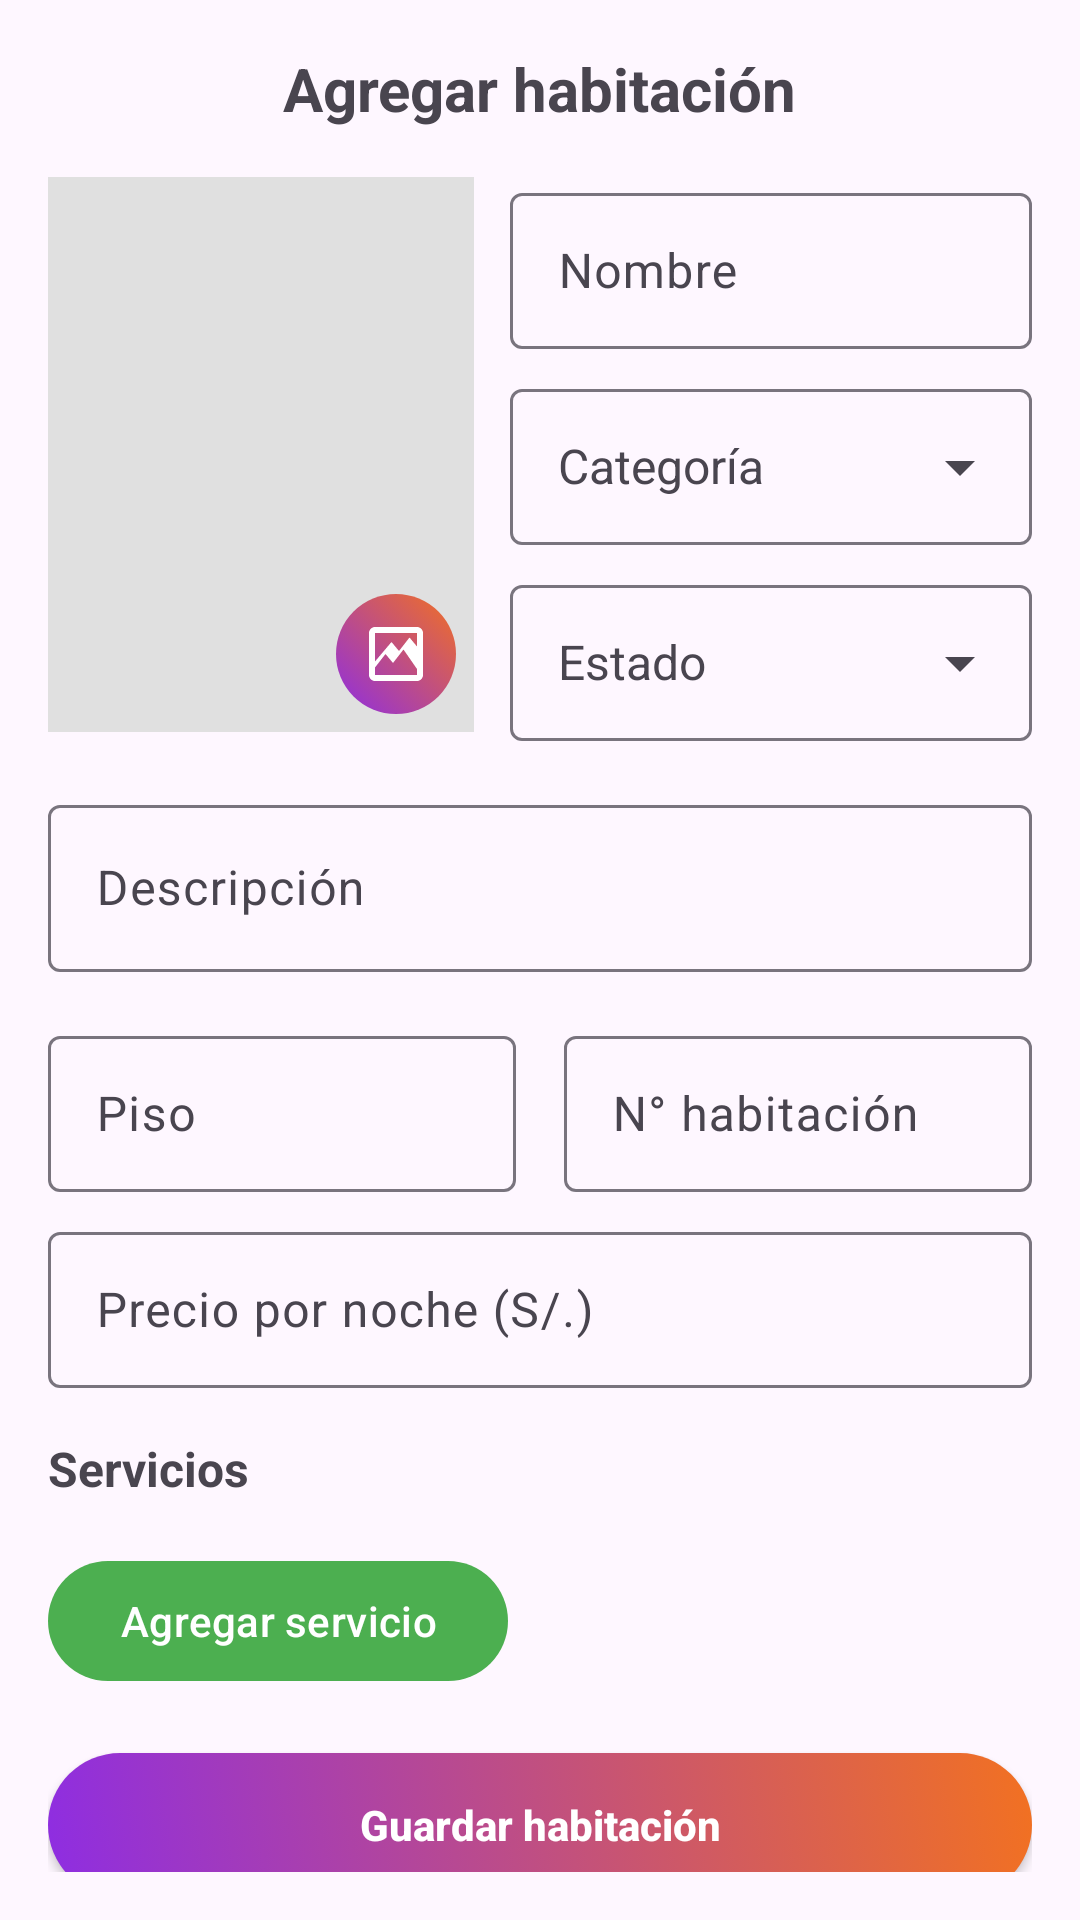

Reconstruct the res/layout file that produces this screen, plus the resources it refers to.
<!-- AndroidManifest.xml: application theme Theme.MyRoomy -->
<!-- res/layout/fragment_admin_habitacion_form.xml -->
<ScrollView xmlns:android="http://schemas.android.com/apk/res/android"
    xmlns:app="http://schemas.android.com/apk/res-auto"
    xmlns:tools="http://schemas.android.com/tools"
    android:layout_width="match_parent"
    android:layout_height="match_parent"
    android:padding="16dp"
    android:fillViewport="true"
    android:fitsSystemWindows="true"
    android:scrollbars="none">
    <LinearLayout
        android:orientation="vertical"
        android:layout_width="match_parent"
        android:layout_height="wrap_content">

        
        <TextView
            android:id="@+id/txtTituloFormulario"
            android:layout_width="wrap_content"
            android:layout_height="wrap_content"
            android:text="Agregar habitación"
            android:textSize="20sp"
            android:textStyle="bold"
            android:layout_gravity="center_horizontal"
            android:layout_marginBottom="16dp" />

        
        <LinearLayout
            android:orientation="horizontal"
            android:layout_width="match_parent"
            android:layout_height="wrap_content">

            
            <FrameLayout
                android:layout_width="0dp"
                android:layout_weight="0.45"
                android:layout_height="wrap_content">

                <ImageView
                    android:id="@+id/previewImagen"
                    android:layout_width="match_parent"
                    android:layout_height="185dp"
                    android:scaleType="centerCrop"
                    android:background="#E0E0E0" />

                <ImageButton
                    android:id="@+id/btnSeleccionarImagen"
                    android:layout_width="40dp"
                    android:layout_height="40dp"
                    android:layout_gravity="bottom|end"
                    android:layout_margin="6dp"
                    android:background="@drawable/button_gradient"
                    android:contentDescription="Seleccionar imagen"
                    android:scaleType="centerInside"
                    android:src="@drawable/ic_image"
                    tools:ignore="TouchTargetSizeCheck" />




            </FrameLayout>

            
            <LinearLayout
                android:orientation="vertical"
                android:layout_width="0dp"
                android:layout_weight="0.55"
                android:layout_height="wrap_content"
                android:layout_marginStart="12dp">

                
                <com.google.android.material.textfield.TextInputLayout
                    android:layout_width="match_parent"
                    android:layout_height="wrap_content"
                    android:hint="Nombre"
                    style="@style/Widget.Material3.TextInputLayout.OutlinedBox"
                    app:boxBackgroundMode="outline"
                    android:layout_marginBottom="8dp">

                    <com.google.android.material.textfield.TextInputEditText
                        android:id="@+id/inputNombre"
                        android:layout_width="match_parent"
                        android:layout_height="52dp" />
                </com.google.android.material.textfield.TextInputLayout>

                
                <com.google.android.material.textfield.TextInputLayout
                    android:layout_width="match_parent"
                    android:layout_height="wrap_content"
                    android:hint="Categoría"
                    style="@style/Widget.Material3.TextInputLayout.OutlinedBox"
                    app:endIconMode="dropdown_menu"
                    app:boxBackgroundMode="outline"
                    android:layout_marginBottom="8dp">

                    <com.google.android.material.textfield.MaterialAutoCompleteTextView
                        android:id="@+id/spinnerCategoria"
                        android:layout_width="match_parent"
                        android:layout_height="52dp"
                        android:autofillHints=""
                        android:gravity="center_vertical"
                        android:importantForAutofill="no"
                        android:inputType="none"
                        android:paddingStart="16dp"
                        android:paddingTop="12dp"
                        android:paddingEnd="16dp"
                        android:paddingBottom="12dp"
                        android:textSize="16sp"
                        tools:ignore="SpeakableTextPresentCheck" />
                </com.google.android.material.textfield.TextInputLayout>

                
                <com.google.android.material.textfield.TextInputLayout
                    android:layout_width="match_parent"
                    android:layout_height="wrap_content"
                    android:hint="Estado"
                    style="@style/Widget.Material3.TextInputLayout.OutlinedBox"
                    app:endIconMode="dropdown_menu"
                    app:boxBackgroundMode="outline">

                    <com.google.android.material.textfield.MaterialAutoCompleteTextView
                        android:id="@+id/spinnerEstado"
                        android:layout_width="match_parent"
                        android:layout_height="52dp"
                        android:autofillHints=""
                        android:gravity="center_vertical"
                        android:importantForAutofill="no"
                        android:inputType="none"
                        android:paddingStart="16dp"
                        android:paddingTop="12dp"
                        android:paddingEnd="16dp"
                        android:paddingBottom="12dp"
                        android:textSize="16sp"
                        tools:ignore="SpeakableTextPresentCheck" />
                </com.google.android.material.textfield.TextInputLayout>

            </LinearLayout>
        </LinearLayout>

        
        <com.google.android.material.textfield.TextInputLayout
            android:layout_width="match_parent"
            android:layout_height="wrap_content"
            android:hint="Descripción"
            android:layout_marginTop="16dp"
            style="@style/Widget.Material3.TextInputLayout.OutlinedBox"
            app:boxBackgroundMode="outline">

            <com.google.android.material.textfield.TextInputEditText
                android:id="@+id/inputDescripcion"
                android:layout_width="match_parent"
                android:layout_height="wrap_content"
                android:minLines="1"
                android:inputType="textMultiLine" />
        </com.google.android.material.textfield.TextInputLayout>
        
        <LinearLayout
            android:orientation="horizontal"
            android:layout_width="match_parent"
            android:layout_height="wrap_content"
            android:layout_marginTop="16dp"
            android:weightSum="2">

            
            <com.google.android.material.textfield.TextInputLayout
                android:layout_width="0dp"
                android:layout_height="wrap_content"
                android:layout_weight="1"
                android:hint="Piso"
                style="@style/Widget.Material3.TextInputLayout.OutlinedBox"
                app:boxBackgroundMode="outline"
                android:layout_marginEnd="8dp">

                <com.google.android.material.textfield.TextInputEditText
                    android:id="@+id/inputPiso"
                    android:layout_width="match_parent"
                    android:layout_height="52dp"
                    android:inputType="number" />
            </com.google.android.material.textfield.TextInputLayout>

            
            <com.google.android.material.textfield.TextInputLayout
                android:layout_width="0dp"
                android:layout_height="wrap_content"
                android:layout_weight="1"
                android:hint="N° habitación"
                style="@style/Widget.Material3.TextInputLayout.OutlinedBox"
                app:boxBackgroundMode="outline"
                android:layout_marginStart="8dp">

                <com.google.android.material.textfield.TextInputEditText
                    android:id="@+id/inputNumeroHabitacion"
                    android:layout_width="match_parent"
                    android:layout_height="52dp"
                    android:inputType="text" />
            </com.google.android.material.textfield.TextInputLayout>
        </LinearLayout>

        
        <com.google.android.material.textfield.TextInputLayout
            android:layout_width="match_parent"
            android:layout_height="wrap_content"
            android:layout_marginTop="8dp"
            android:hint="Precio por noche (S/.)"
            style="@style/Widget.Material3.TextInputLayout.OutlinedBox"
            app:boxBackgroundMode="outline">

            <com.google.android.material.textfield.TextInputEditText
                android:id="@+id/inputPrecio"
                android:layout_width="match_parent"
                android:layout_height="52dp"
                android:inputType="numberDecimal" />
        </com.google.android.material.textfield.TextInputLayout>

        

        <TextView
            android:layout_width="wrap_content"
            android:layout_height="wrap_content"
            android:text="Servicios"
            android:textStyle="bold"
            android:textSize="16sp"
            android:layout_marginTop="16dp" />

        <com.google.android.material.chip.ChipGroup
            android:id="@+id/chipGroupServicios"
            android:layout_width="match_parent"
            android:layout_height="wrap_content"
            android:layout_marginTop="8dp"
            app:singleLine="false"
            app:chipSpacingHorizontal="6dp"
            app:chipSpacingVertical="2dp" />


        <com.google.android.material.button.MaterialButton
            android:id="@+id/btnAgregarServicio"
            android:layout_width="wrap_content"
            android:layout_height="wrap_content"
            android:text="Agregar servicio"
            app:icon="@drawable/ic_add"
            app:backgroundTint="@color/colorPrecio"
            app:iconGravity="textStart"
            android:layout_marginTop="8dp" />


        
        <androidx.appcompat.widget.AppCompatButton
            android:id="@+id/btnGuardarHabitacion"
            android:layout_width="match_parent"
            android:layout_height="wrap_content"
            android:text="Guardar habitación"
            android:textAllCaps="false"
            android:background="@drawable/button_gradient"
            android:textStyle="bold"
            android:icon="@drawable/ic_save"
            app:iconPadding="8dp"
            android:textColor="@android:color/white"
            android:layout_marginTop="20dp" />
    </LinearLayout>
</ScrollView>
<!-- resources referenced by this layout -->
<resources>
  <color name="colorPrecio">#4CAF50</color>
  <!-- drawable button_gradient (drawable) -->
  <selector xmlns:android="http://schemas.android.com/apk/res/android">
      <item android:state_pressed="true">
          <shape android:shape="rectangle">
              <corners android:radius="24dp" />
              <gradient
                  android:angle="45"
                  android:startColor="#7A1FC9"
                  android:endColor="#D95C1B"
                  android:type="linear" />
          </shape>
      </item>
      <item>
          <shape android:shape="rectangle">
              <corners android:radius="24dp" />
              <gradient
                  android:angle="45"
                  android:startColor="#8E2DE2"
                  android:endColor="#F27121"
                  android:type="linear" />
          </shape>
      </item>
  </selector>
  <!-- drawable ic_image (drawable) -->
  <vector xmlns:android="http://schemas.android.com/apk/res/android"
      android:width="24dp"
      android:height="24dp"
      android:viewportWidth="24"
      android:viewportHeight="24">
      <path
          android:fillColor="#FFFFFFFF"
          android:pathData="M21 19V5c0-1.1-0.9-2-2-2H5c-1.1 0-2 0.9-2 2v14c0 1.1 0.9 2 2 2h14c1.1 0 2-0.9 2-2zm-2 0H5v-2.5l3.5-4.5 2.5 3 3.5-4.5L19 17v2zm0-9.5l-2.5-3-3.5 4.5-2.5-3L5 14.5V5h14v4.5z"/>
  </vector>
  <!-- drawable ic_save (drawable) -->
  <vector xmlns:android="http://schemas.android.com/apk/res/android"
      android:width="24dp" android:height="24dp"
      android:viewportWidth="24.0" android:viewportHeight="24.0">
      <path
          android:fillColor="#FFFFFF"
          android:pathData="M17,3H5c-1.1,0 -2,0.9 -2,2v14c0,1.1 0.9,2 2,2h14c1.1,0 2,-0.9 2,-2V7l-4,-4zM12,19c-1.66,0 -3,-1.34 -3,-3s1.34,-3 3,-3 3,1.34 3,3 -1.34,3 -3,3zM15,9H5V5h10v4z"/>
  </vector>
  <style name="Theme.MyRoomy" parent="Theme.Material3.DayNight.NoActionBar">
          
          <item name="textInputStyle">@style/Widget.Material3.TextInputLayout.OutlinedBox</item>
          <item name="android:statusBarColor">@android:color/transparent</item>
          <item name="android:windowDrawsSystemBarBackgrounds">true</item>
          <item name="android:windowTranslucentStatus">false</item>
      </style>
</resources>
